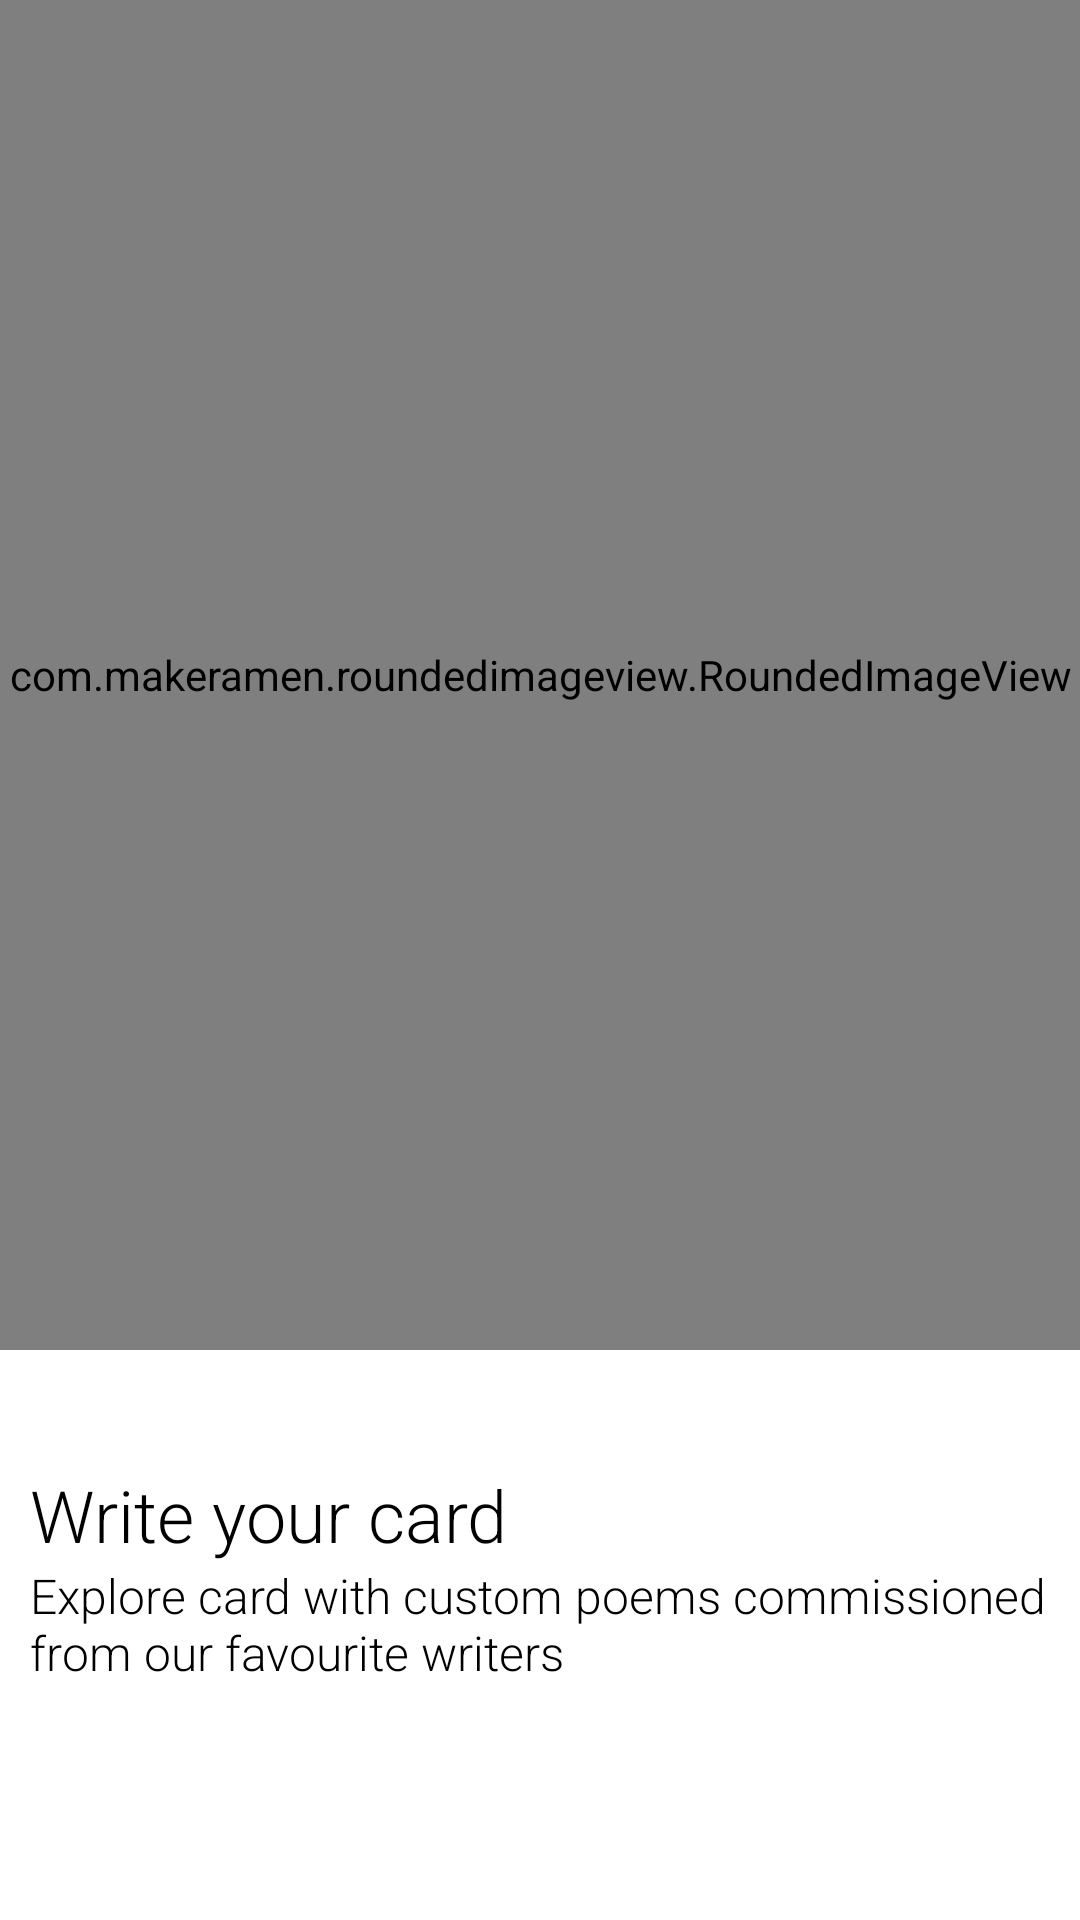

Produce the Android XML layout that renders to this screen, including the resource entries it uses.
<!-- AndroidManifest.xml: application theme Theme.Design.NoActionBar -->
<!-- res/layout/slide_item.xml -->
<?xml version="1.0" encoding="utf-8"?>
<androidx.constraintlayout.widget.ConstraintLayout
    xmlns:android="http://schemas.android.com/apk/res/android"
    android:layout_width="match_parent"
    android:layout_height="match_parent"
    xmlns:app="http://schemas.android.com/apk/res-auto"
    android:background="@color/white">

    <LinearLayout
        android:id="@+id/picture_layout"
        android:layout_width="match_parent"
        android:layout_height="450dp"
        android:orientation="vertical"
        app:layout_constraintTop_toTopOf="parent"
        app:layout_constraintHeight_percent="0.75">

        <com.makeramen.roundedimageview.RoundedImageView
            android:layout_width="match_parent"
            android:layout_height="match_parent"
            android:id="@+id/image_slide"
            app:riv_corner_radius="12dp"
            android:adjustViewBounds="true"/>

        <VideoView
            android:visibility="gone"
            android:layout_width="match_parent"
            android:layout_height="match_parent"
            android:id="@+id/video_slide"
            android:layout_marginBottom="20dp"
            android:adjustViewBounds="true"/>
    </LinearLayout>

    <LinearLayout
        android:id="@+id/text_layout"
        android:layout_width="match_parent"
        android:layout_height="wrap_content"
        android:orientation="vertical"
        android:layout_marginBottom="40dp"
        android:padding="10dp"
        app:layout_constraintTop_toBottomOf="@id/picture_layout"
        app:layout_constraintBottom_toBottomOf="parent">

        <TextView
            android:id="@+id/title_text"
            android:layout_width="wrap_content"
            android:layout_height="wrap_content"
            android:textColor="@color/black"
            android:layout_gravity="start"
            android:text="@string/write_your_card"
            android:fontFamily="sans-serif-light"
            android:textSize="24sp" />

        <TextView
            android:id="@+id/title_text_description"
            android:layout_width="wrap_content"
            android:layout_height="wrap_content"
            android:textColor="@color/black"
            android:text="@string/card_description"
            android:fontFamily="sans-serif-light"
            android:textSize="16sp" />
    </LinearLayout>

</androidx.constraintlayout.widget.ConstraintLayout>
<!-- resources referenced by this layout -->
<resources>
  <string name="card_description">Explore card with custom poems commissioned from our favourite writers</string>
  <string name="write_your_card">Write your card</string>
  <!-- not gathered from this repository: default colours our renderer supplied (Android Studio template values) -->
  <color name="black">#FF000000</color>
  <color name="white">#FFFFFFFF</color>
</resources>
